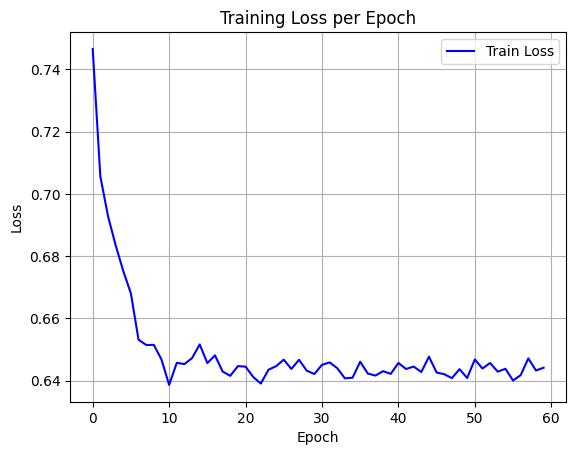

The file beside this chart, header and first rows:
epoch, train_loss
0, 0.7466
1, 0.7056
2, 0.6929
3, 0.6835
4, 0.6752
5, 0.668
6, 0.6532
7, 0.6515
8, 0.6515
9, 0.6468
10, 0.6386
11, 0.6457
12, 0.6453
13, 0.6472
14, 0.6516
15, 0.6457
16, 0.6481
17, 0.6429
18, 0.6416
19, 0.6447
20, 0.6445
21, 0.6412
22, 0.6391
23, 0.6435
24, 0.6447
25, 0.6467
26, 0.6438
27, 0.6467
28, 0.6432
29, 0.6421
30, 0.6451
31, 0.6459
32, 0.644
33, 0.6407
34, 0.6409
35, 0.6461
36, 0.6423
37, 0.6416
38, 0.643
39, 0.6422
40, 0.6457
41, 0.6438
42, 0.6445
43, 0.6428
44, 0.6477
45, 0.6426
46, 0.6421
47, 0.6408
48, 0.6437
49, 0.6409
50, 0.6468
51, 0.6439
52, 0.6457
53, 0.6429
54, 0.6438
55, 0.6401
56, 0.6418
57, 0.6472
58, 0.6433
59, 0.6442
